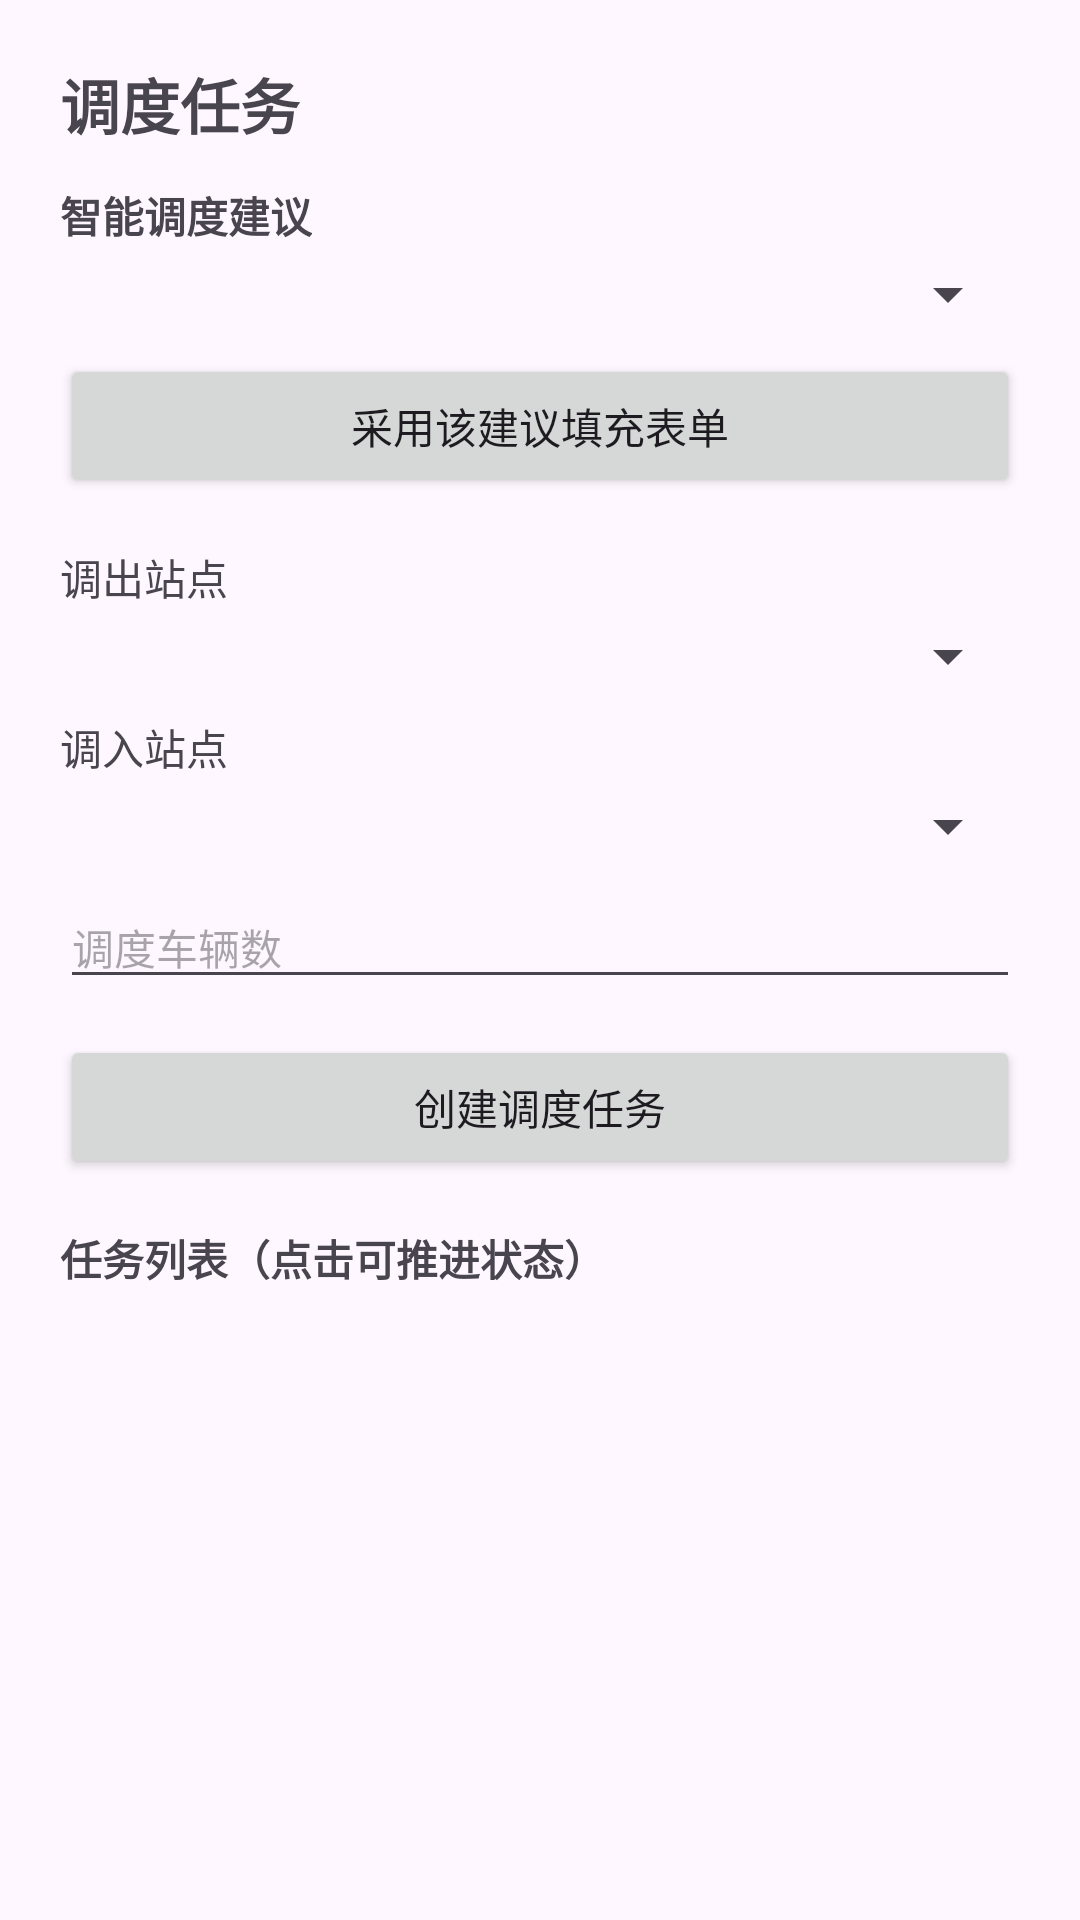

Here is an Android app screen rendered from its layout file. Give the layout XML and the strings, colors and styles it references.
<!-- AndroidManifest.xml: application theme Theme.BikeUserApp -->
<!-- res/layout/activity_dispatch_task.xml -->
<?xml version="1.0" encoding="utf-8"?>
<LinearLayout
    xmlns:android="http://schemas.android.com/apk/res/android"
    android:layout_width="match_parent"
    android:layout_height="match_parent"
    android:orientation="vertical"
    android:padding="20dp">

    <TextView
        android:layout_width="wrap_content"
        android:layout_height="wrap_content"
        android:text="调度任务"
        android:textSize="20sp"
        android:textStyle="bold"
        android:layout_marginBottom="12dp"/>

    <TextView
        android:layout_width="wrap_content"
        android:layout_height="wrap_content"
        android:text="智能调度建议"
        android:textSize="14sp"
        android:textStyle="bold"
        android:layout_marginBottom="4dp"/>

    <Spinner
        android:id="@+id/sp_suggestion"
        android:layout_width="match_parent"
        android:layout_height="wrap_content"
        android:layout_marginBottom="8dp"/>

    <Button
        android:id="@+id/btn_use_suggestion"
        android:layout_width="match_parent"
        android:layout_height="wrap_content"
        android:text="采用该建议填充表单"
        android:layout_marginBottom="16dp"/>

    <TextView
        android:layout_width="wrap_content"
        android:layout_height="wrap_content"
        android:text="调出站点"
        android:textSize="14sp"
        android:layout_marginBottom="4dp"/>

    <Spinner
        android:id="@+id/sp_from"
        android:layout_width="match_parent"
        android:layout_height="wrap_content"
        android:layout_marginBottom="8dp"/>

    <TextView
        android:layout_width="wrap_content"
        android:layout_height="wrap_content"
        android:text="调入站点"
        android:textSize="14sp"
        android:layout_marginBottom="4dp"/>

    <Spinner
        android:id="@+id/sp_to"
        android:layout_width="match_parent"
        android:layout_height="wrap_content"
        android:layout_marginBottom="8dp"/>

    <EditText
        android:id="@+id/et_count"
        android:layout_width="match_parent"
        android:layout_height="wrap_content"
        android:hint="调度车辆数"
        android:inputType="number"
        android:textSize="14sp"
        android:layout_marginBottom="12dp"/>

    <Button
        android:id="@+id/btn_create"
        android:layout_width="match_parent"
        android:layout_height="wrap_content"
        android:text="创建调度任务"
        android:layout_marginBottom="16dp"/>

    <TextView
        android:layout_width="wrap_content"
        android:layout_height="wrap_content"
        android:text="任务列表（点击可推进状态）"
        android:textSize="14sp"
        android:textStyle="bold"
        android:layout_marginBottom="8dp"/>

    <ListView
        android:id="@+id/lv_tasks"
        android:layout_width="match_parent"
        android:layout_height="0dp"
        android:layout_weight="1"/>

</LinearLayout>
<!-- resources referenced by this layout -->
<resources>
  <style name="Theme.BikeUserApp" parent="Base.Theme.BikeUserApp" />
  <style name="Base.Theme.BikeUserApp" parent="Theme.Material3.DayNight.NoActionBar">
          
          
      </style>
</resources>
